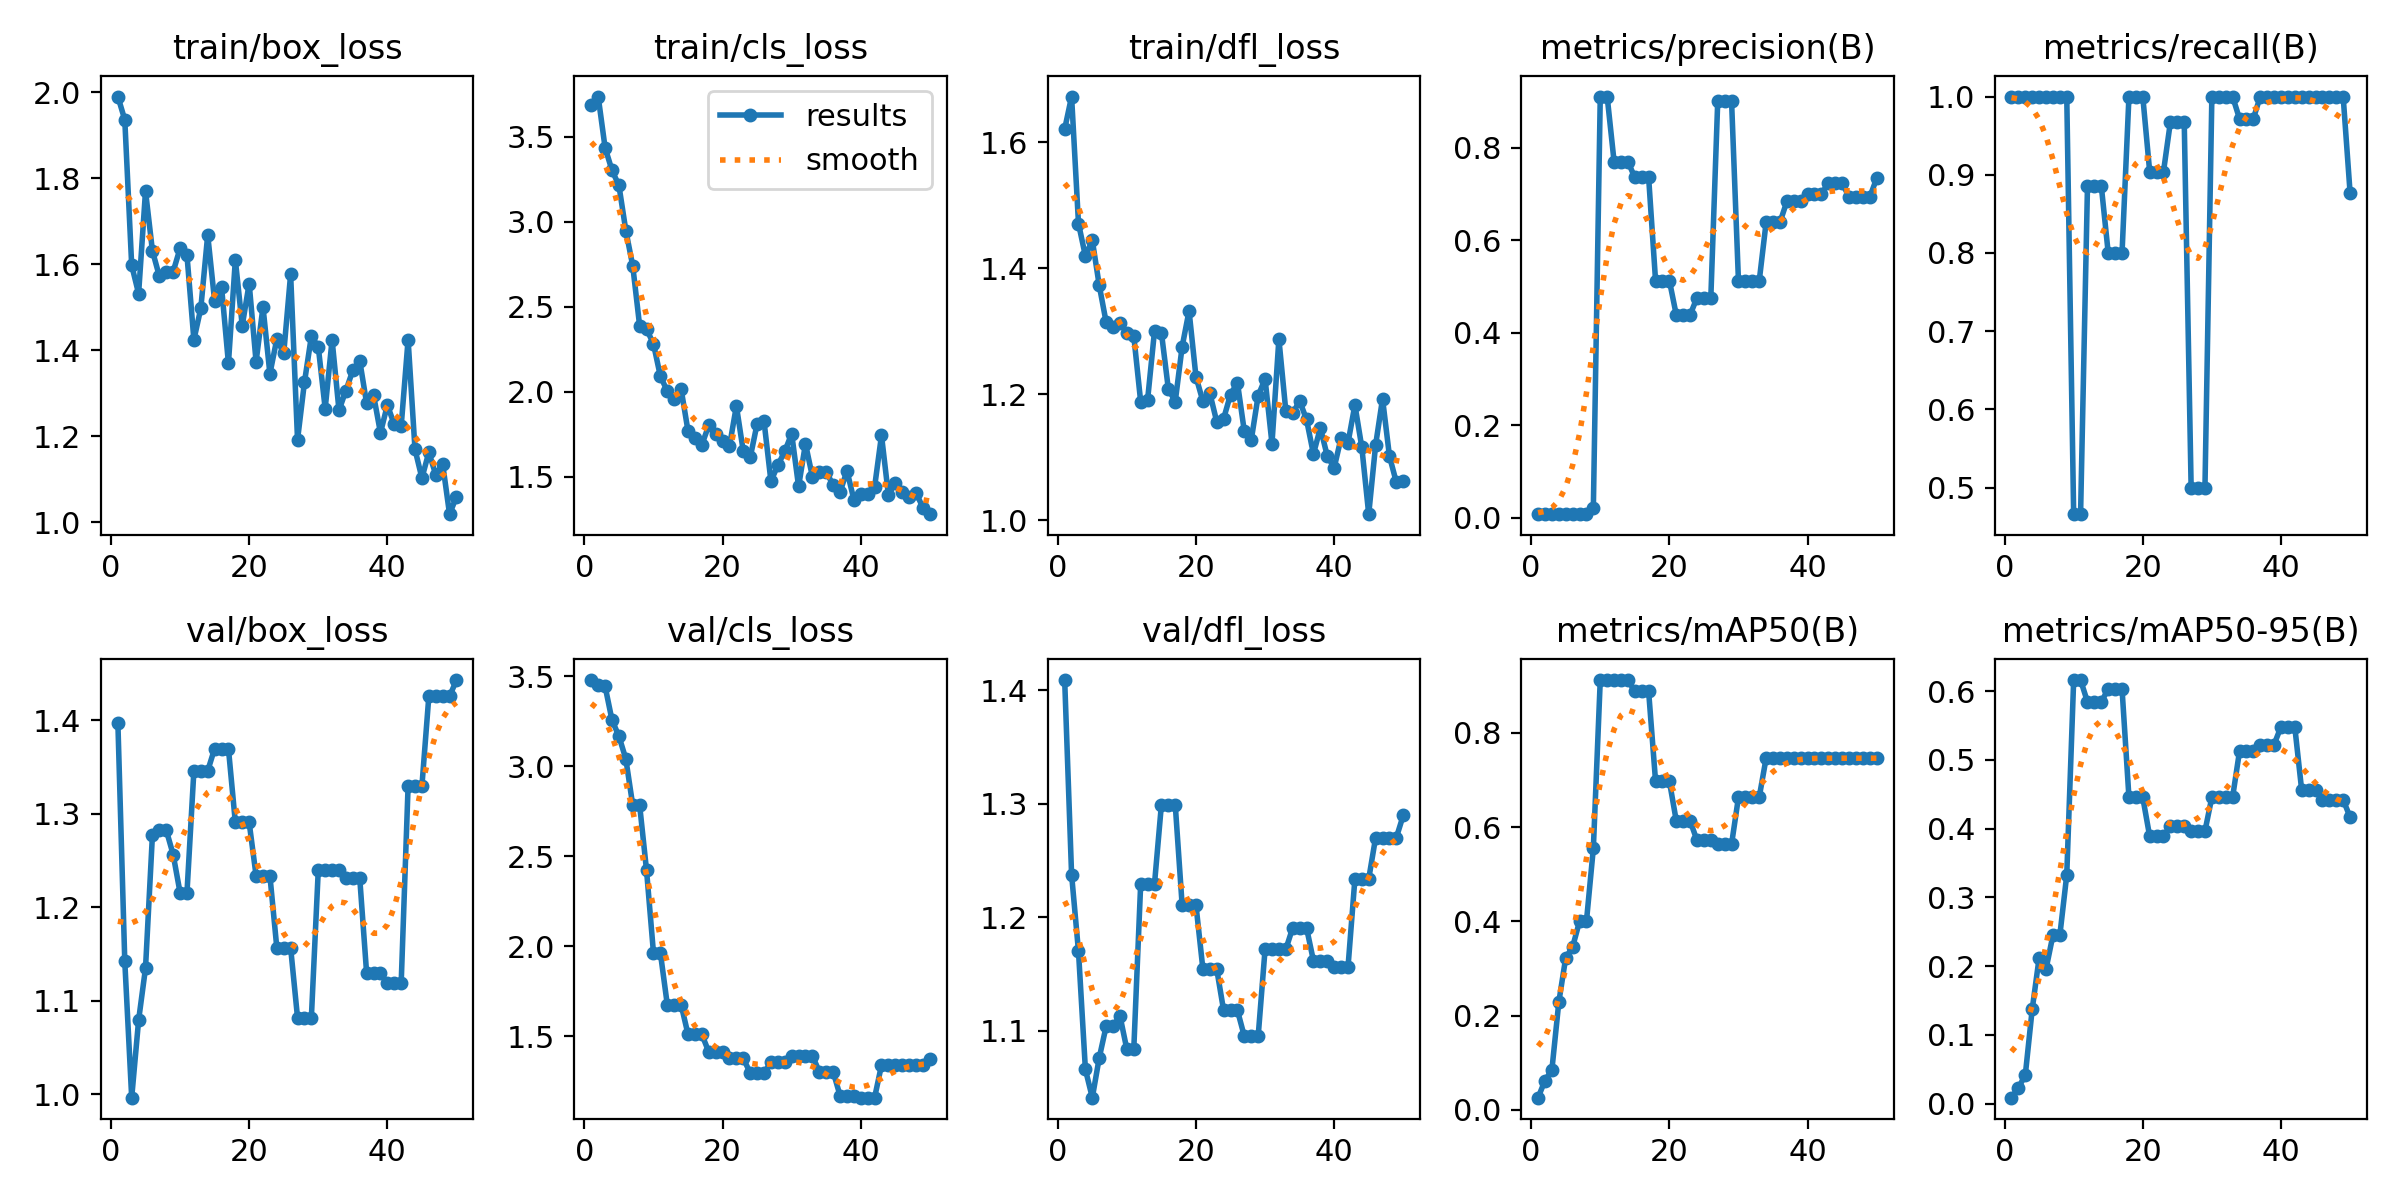

The table this chart was drawn from, first rows:
epoch, time, train/box_loss, train/cls_loss, train/dfl_loss, metrics/precision(B), metrics/recall(B), metrics/mAP50(B), metrics/mAP50-95(B), val/box_loss, val/cls_loss, val/dfl_loss, lr/pg0, lr/pg1, lr/pg2
1, 3.296, 1.99, 3.688, 1.621, 0.00884, 1, 0.02585, 0.00865, 1.397, 3.48, 1.409, 6.668e-05, 6.668e-05, 6.668e-05
2, 6.329, 1.936, 3.737, 1.673, 0.00831, 1, 0.06226, 0.02293, 1.142, 3.45, 1.238, 0.0001471, 0.0001471, 0.0001471
3, 9.377, 1.597, 3.435, 1.471, 0.00819, 1, 0.08492, 0.04155, 0.9964, 3.445, 1.17, 0.0002241, 0.0002241, 0.0002241
4, 12.14, 1.532, 3.302, 1.42, 0.00792, 1, 0.2284, 0.1372, 1.079, 3.257, 1.066, 0.0002979, 0.0002979, 0.0002979
5, 15.37, 1.77, 3.214, 1.445, 0.00787, 1, 0.3228, 0.2117, 1.135, 3.168, 1.041, 0.0003684, 0.0003684, 0.0003684
6, 18.77, 1.631, 2.948, 1.373, 0.00789, 1, 0.3457, 0.1957, 1.277, 3.042, 1.076, 0.0004356, 0.0004356, 0.0004356
7, 21.74, 1.572, 2.741, 1.315, 0.00805, 1, 0.4, 0.245, 1.282, 2.784, 1.104, 0.0004994, 0.0004994, 0.0004994
8, 24.61, 1.581, 2.387, 1.306, 0.00805, 1, 0.4, 0.245, 1.282, 2.784, 1.104, 0.00056, 0.00056, 0.00056
9, 27.72, 1.583, 2.368, 1.313, 0.02217, 1, 0.5552, 0.3325, 1.256, 2.422, 1.113, 0.0006173, 0.0006173, 0.0006173
10, 30.82, 1.637, 2.281, 1.298, 0.911, 0.466, 0.9121, 0.616, 1.216, 1.964, 1.084, 0.0006713, 0.0006713, 0.0006713
11, 33.79, 1.621, 2.09, 1.293, 0.911, 0.466, 0.9121, 0.616, 1.216, 1.964, 1.084, 0.0007219, 0.0007219, 0.0007219
12, 36.85, 1.424, 2.004, 1.188, 0.7701, 0.8856, 0.9121, 0.5842, 1.346, 1.676, 1.23, 0.0007693, 0.0007693, 0.0007693
13, 39.82, 1.497, 1.954, 1.191, 0.7701, 0.8856, 0.9121, 0.5842, 1.346, 1.676, 1.23, 0.0008134, 0.0008134, 0.0008134
14, 42.71, 1.668, 2.016, 1.301, 0.7701, 0.8856, 0.9121, 0.5842, 1.346, 1.676, 1.23, 0.0008542, 0.0008542, 0.0008542
15, 46.07, 1.515, 1.768, 1.298, 0.7361, 0.8, 0.8879, 0.6032, 1.37, 1.511, 1.299, 0.0008916, 0.0008916, 0.0008916
16, 49.24, 1.548, 1.726, 1.209, 0.7361, 0.8, 0.8879, 0.6032, 1.37, 1.511, 1.299, 0.0009258, 0.0009258, 0.0009258
17, 52.1, 1.37, 1.687, 1.188, 0.7361, 0.8, 0.8879, 0.6032, 1.37, 1.511, 1.299, 0.0009567, 0.0009567, 0.0009567
18, 55.28, 1.61, 1.801, 1.276, 0.5131, 1, 0.6977, 0.4453, 1.291, 1.414, 1.211, 0.0009842, 0.0009842, 0.0009842
19, 58.28, 1.457, 1.752, 1.333, 0.5131, 1, 0.6977, 0.4453, 1.291, 1.414, 1.211, 0.001009, 0.001009, 0.001009
20, 61.24, 1.555, 1.709, 1.228, 0.5131, 1, 0.6977, 0.4453, 1.291, 1.414, 1.211, 0.001029, 0.001029, 0.001029
21, 64.24, 1.373, 1.679, 1.189, 0.4388, 0.9041, 0.6133, 0.3887, 1.234, 1.377, 1.155, 0.001007, 0.001007, 0.001007
22, 67.24, 1.501, 1.916, 1.202, 0.4388, 0.9041, 0.6133, 0.3887, 1.234, 1.377, 1.155, 0.0009739, 0.0009739, 0.0009739
23, 70.2, 1.345, 1.648, 1.157, 0.4388, 0.9041, 0.6133, 0.3887, 1.234, 1.377, 1.155, 0.0009409, 0.0009409, 0.0009409
24, 72.78, 1.426, 1.612, 1.161, 0.476, 0.9675, 0.5719, 0.404, 1.157, 1.297, 1.118, 0.0009078, 0.0009078, 0.0009078
25, 76.13, 1.393, 1.811, 1.2, 0.476, 0.9675, 0.5719, 0.404, 1.157, 1.297, 1.118, 0.0008748, 0.0008748, 0.0008748
26, 79.51, 1.576, 1.825, 1.219, 0.476, 0.9675, 0.5719, 0.404, 1.157, 1.297, 1.118, 0.0008418, 0.0008418, 0.0008418
27, 82.44, 1.192, 1.473, 1.141, 0.9015, 0.5, 0.5637, 0.3964, 1.082, 1.356, 1.095, 0.0008088, 0.0008088, 0.0008088
28, 85.34, 1.325, 1.567, 1.127, 0.9015, 0.5, 0.5637, 0.3964, 1.082, 1.356, 1.095, 0.0007758, 0.0007758, 0.0007758
29, 88.72, 1.432, 1.648, 1.198, 0.9015, 0.5, 0.5637, 0.3964, 1.082, 1.356, 1.095, 0.0007428, 0.0007428, 0.0007428
30, 92.17, 1.408, 1.752, 1.225, 0.5118, 1, 0.6633, 0.4457, 1.24, 1.392, 1.172, 0.0007098, 0.0007098, 0.0007098
31, 95.86, 1.264, 1.442, 1.122, 0.5118, 1, 0.6633, 0.4457, 1.24, 1.392, 1.172, 0.0006768, 0.0006768, 0.0006768
32, 99.87, 1.424, 1.693, 1.288, 0.5118, 1, 0.6633, 0.4457, 1.24, 1.392, 1.172, 0.0006438, 0.0006438, 0.0006438
33, 103.1, 1.26, 1.499, 1.174, 0.5118, 1, 0.6633, 0.4457, 1.24, 1.392, 1.172, 0.0006108, 0.0006108, 0.0006108
34, 109.9, 1.306, 1.526, 1.17, 0.6388, 0.9716, 0.7462, 0.5125, 1.231, 1.304, 1.191, 0.0005778, 0.0005778, 0.0005778
35, 115.4, 1.353, 1.526, 1.19, 0.6388, 0.9716, 0.7462, 0.5125, 1.231, 1.304, 1.191, 0.0005448, 0.0005448, 0.0005448
36, 121, 1.376, 1.451, 1.16, 0.6388, 0.9716, 0.7462, 0.5125, 1.231, 1.304, 1.191, 0.0005118, 0.0005118, 0.0005118
37, 129.1, 1.276, 1.408, 1.105, 0.684, 1, 0.7462, 0.5223, 1.129, 1.171, 1.162, 0.0004788, 0.0004788, 0.0004788
38, 137.3, 1.296, 1.534, 1.147, 0.684, 1, 0.7462, 0.5223, 1.129, 1.171, 1.162, 0.0004458, 0.0004458, 0.0004458
39, 143.3, 1.208, 1.365, 1.102, 0.684, 1, 0.7462, 0.5223, 1.129, 1.171, 1.162, 0.0004127, 0.0004127, 0.0004127
40, 149.8, 1.272, 1.4, 1.083, 0.6999, 1, 0.7462, 0.5479, 1.119, 1.159, 1.156, 0.0003797, 0.0003797, 0.0003797
41, 155.6, 1.227, 1.398, 1.131, 0.6999, 1, 0.7462, 0.5479, 1.119, 1.159, 1.156, 0.0003467, 0.0003467, 0.0003467
42, 160.5, 1.224, 1.438, 1.123, 0.6999, 1, 0.7462, 0.5479, 1.119, 1.159, 1.156, 0.0003137, 0.0003137, 0.0003137
43, 164.6, 1.425, 1.743, 1.183, 0.7242, 1, 0.7462, 0.4556, 1.33, 1.34, 1.234, 0.0002807, 0.0002807, 0.0002807
44, 169.4, 1.169, 1.391, 1.116, 0.7242, 1, 0.7462, 0.4556, 1.33, 1.34, 1.234, 0.0002477, 0.0002477, 0.0002477
45, 173.6, 1.103, 1.463, 1.01, 0.7242, 1, 0.7462, 0.4556, 1.33, 1.34, 1.234, 0.0002147, 0.0002147, 0.0002147
46, 177.3, 1.163, 1.406, 1.12, 0.6937, 1, 0.7462, 0.4419, 1.425, 1.339, 1.27, 0.0001817, 0.0001817, 0.0001817
47, 181, 1.11, 1.382, 1.193, 0.6937, 1, 0.7462, 0.4419, 1.425, 1.339, 1.27, 0.0001487, 0.0001487, 0.0001487
48, 184.9, 1.136, 1.405, 1.102, 0.6937, 1, 0.7462, 0.4419, 1.425, 1.339, 1.27, 0.0001157, 0.0001157, 0.0001157
49, 188.4, 1.019, 1.316, 1.06, 0.6937, 1, 0.7462, 0.4419, 1.425, 1.339, 1.27, 8.26832e-05, 8.26832e-05, 8.26832e-05
50, 191.7, 1.06, 1.279, 1.063, 0.7339, 0.8772, 0.7462, 0.4167, 1.443, 1.374, 1.29, 4.96766e-05, 4.96766e-05, 4.96766e-05
